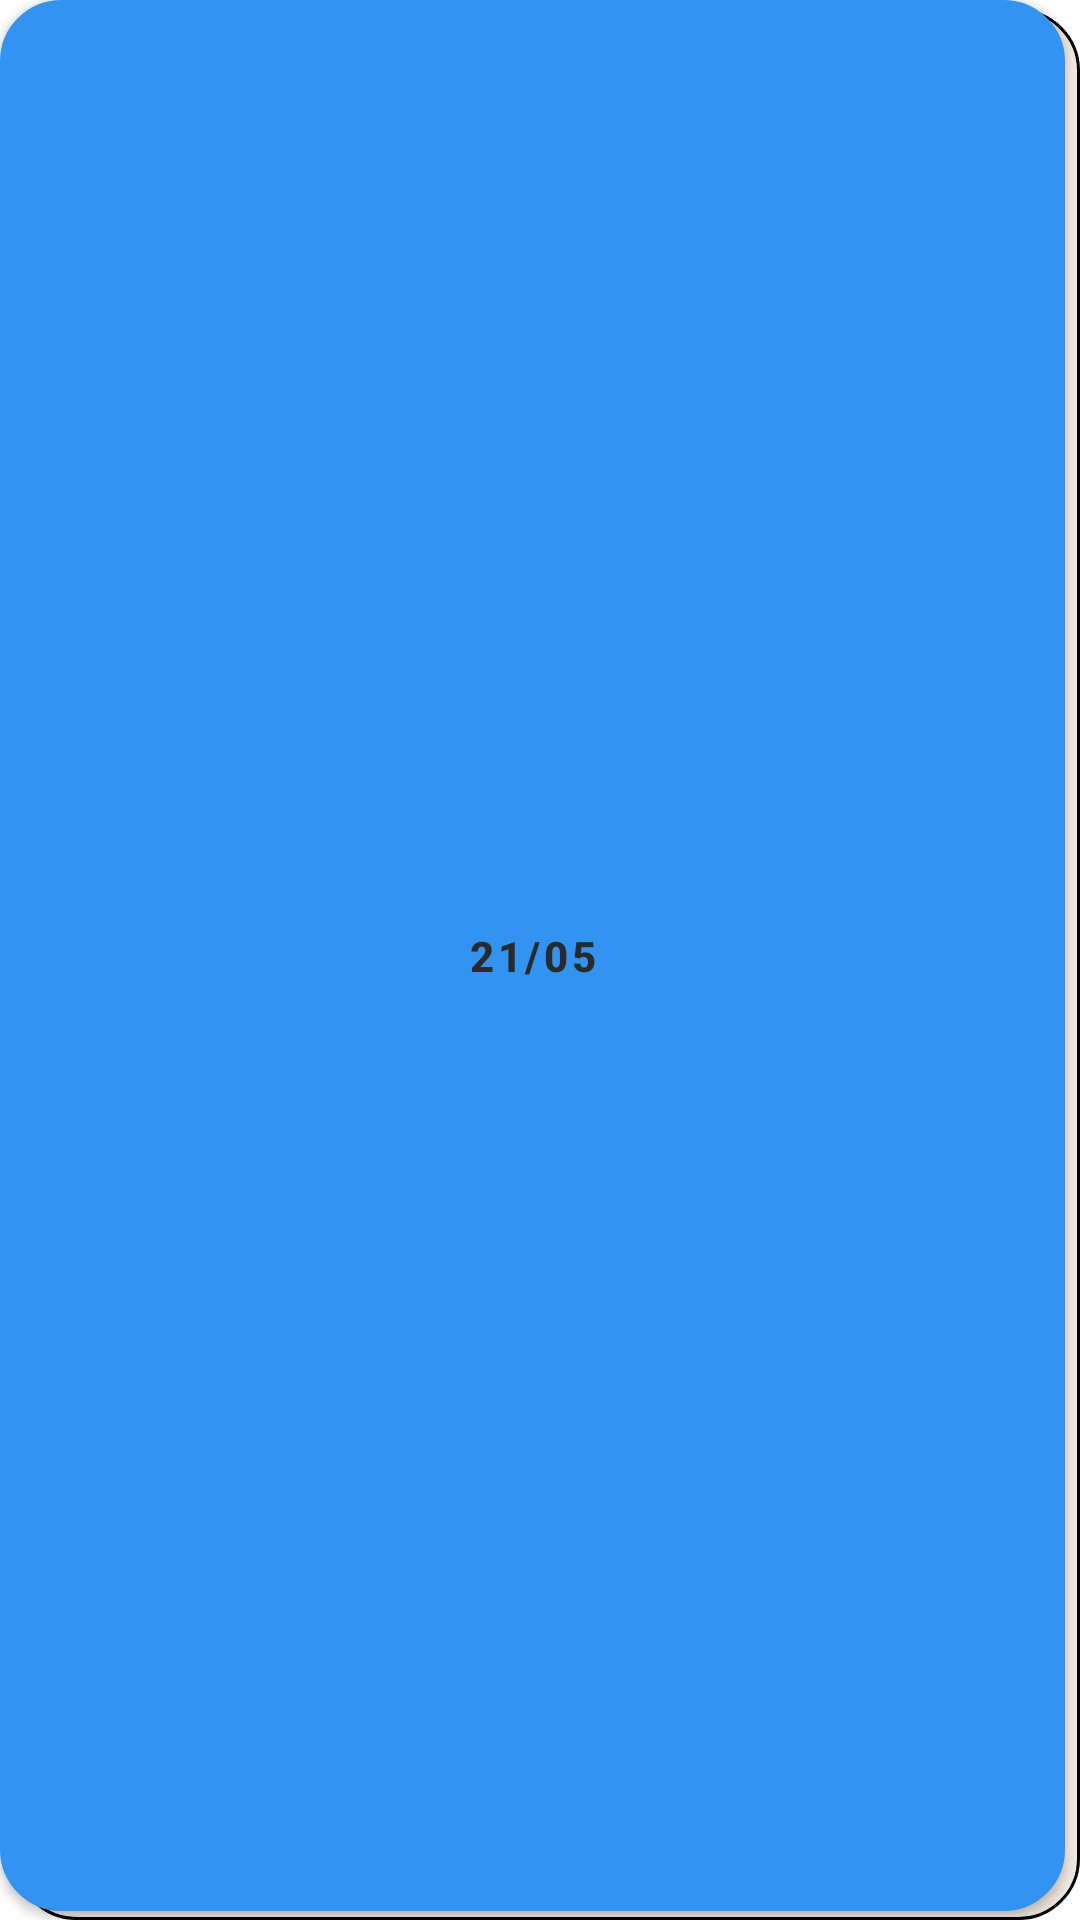

Here is an Android app screen rendered from its layout file. Give the layout XML and the strings, colors and styles it references.
<!-- AndroidManifest.xml: application theme AppTheme -->
<!-- res/layout/button_day.xml -->
<?xml version="1.0" encoding="utf-8"?>

<FrameLayout
    xmlns:android="http://schemas.android.com/apk/res/android"
    android:layout_width="wrap_content"
    android:layout_height="wrap_content"
    android:layout_marginHorizontal="12dp"
    android:layout_marginVertical="20dp">

    <LinearLayout
        android:id="@+id/background"
        android:layout_width="match_parent"
        android:layout_height="match_parent"
        android:layout_gravity="bottom|end"
        android:layout_marginStart="5dp"
        android:layout_marginTop="3dp"
        android:orientation="horizontal"
        android:background="@drawable/day">
    </LinearLayout>

    <Button
        android:id="@+id/dayButton"
        android:layout_width="match_parent"
        android:layout_height="match_parent"
        android:gravity="center"
        android:layout_marginEnd="5dp"
        android:layout_marginBottom="3dp"
        android:background="@drawable/day"
        android:textColor="#2c2a28"
        android:textStyle="bold"
        android:text="21/05"/>

</FrameLayout>
<!-- resources referenced by this layout -->
<resources>
  <!-- drawable day (drawable) -->
  <?xml version="1.0" encoding="utf-8"?>
  
  <shape xmlns:android="http://schemas.android.com/apk/res/android">
      <solid android:color="#f0e7dd"/>
      <corners android:radius="20dp"/>
      <stroke android:color="#000000" android:width="1dp"/>
  </shape>
  <style name="AppTheme" parent="Theme.MaterialComponents.Light">
  
          <item name="colorPrimary">@color/appColor</item>
          <item name="colorPrimaryVariant">@color/appColor</item>
          <item name="colorOnPrimary">@color/appColor</item>
          <item name="colorSecondary">@color/appColor</item>
          <item name="colorSecondaryVariant">@color/appColor</item>
          <item name="colorOnSecondary">@color/appColor</item>
  
      </style>
  <color name="appColor">#3094F0</color>
</resources>
